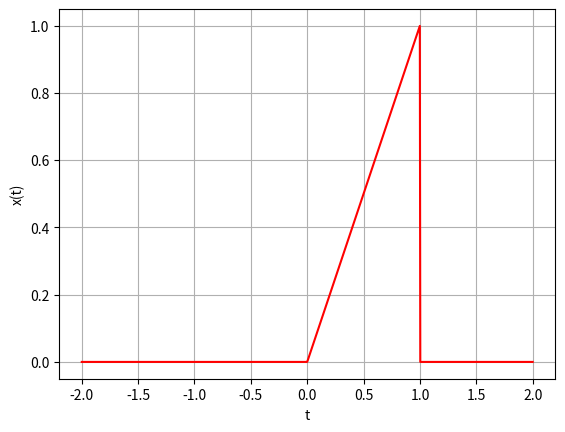

Recreate this plot in Python.
# -*- coding: utf-8 -*-
"""
Created on Sun Nov  8 20:25:36 2020

[redacted]
"""

import numpy as np
import matplotlib.pyplot as plt
t=np.linspace(-2,2,1000)
d=4/1000

x=np.heaviside(t,1)- np.heaviside(t-1,1)
x=np.multiply(x,t)
plt.plot(t,x,'r')
plt.xlabel("t")
plt.ylabel("x(t)")
plt.grid()
